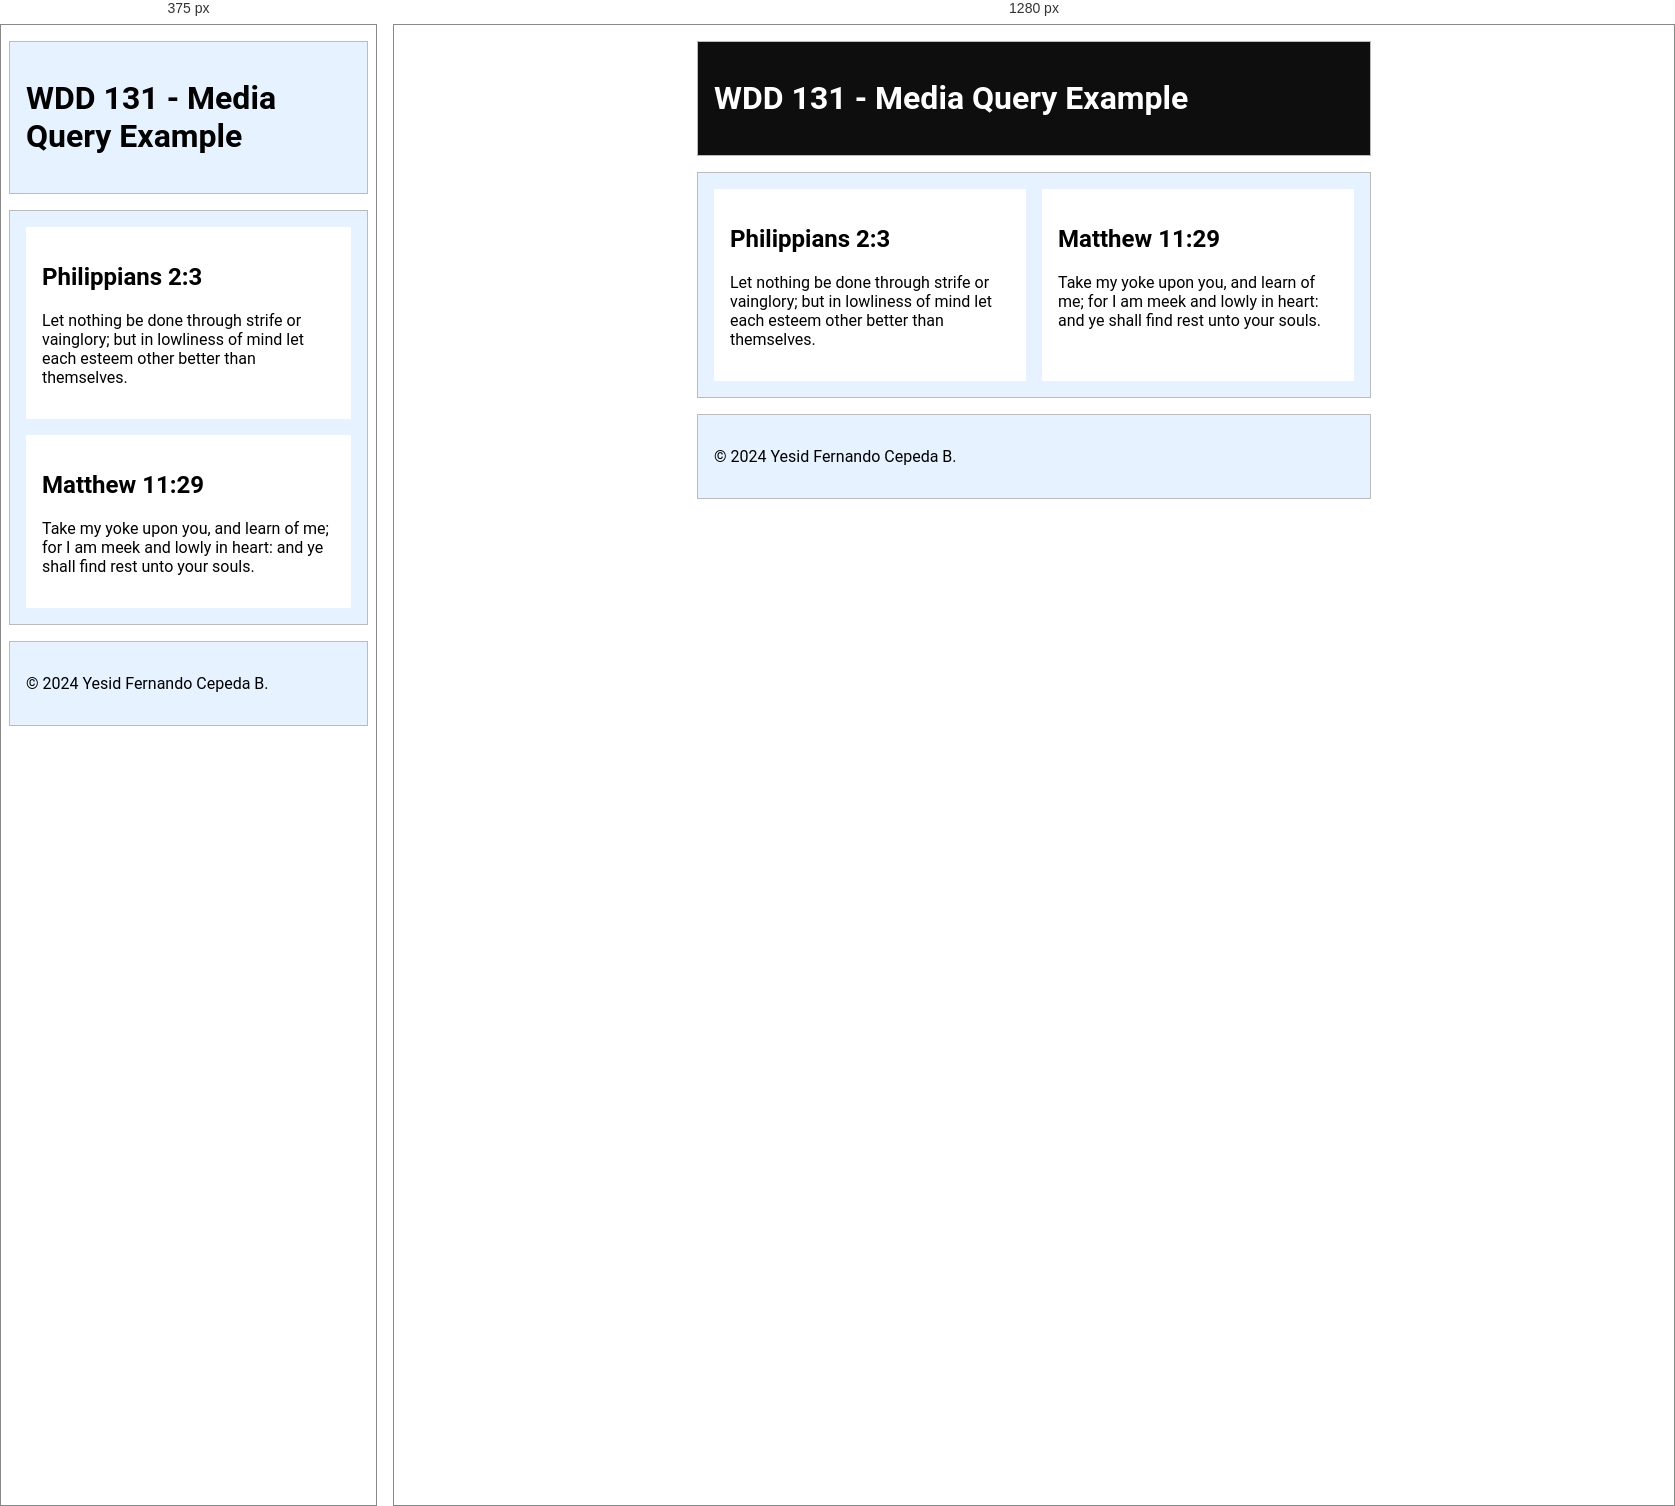
Rendered at 375 px and 1280 px, left to right.

<!-- file: media-query.html -->
<head>
    <meta charset="utf-8">
    <meta name="viewport" content="width=device-width, initial-scale=1.0">
    <title>WDD 131 - Media Query Example</title>
    <meta name="description" content="Media query learning activity example page. ">
    <meta name="author" content="Yesid Fernando Cepeda B.">
    <link rel="preconnect" href="https://fonts.googleapis.com">
    <link rel="preconnect" href="https://fonts.gstatic.com" crossorigin>
    <link href="https://fonts.googleapis.com/css2?family=Roboto&display=swap" rel="stylesheet">
    <link rel="stylesheet" href="styles/media-query.css">
    <link rel="stylesheet" href="styles/media-query-large.css">
</head>

<body>
    <header>
        <h1>WDD 131 - Media Query Example</h1>
    </header>
    <main>
        <section>
            <h2>Philippians 2:3</h2>
            <p>Let nothing be done through strife or vainglory; but in lowliness of mind let each esteem other better
                than
                themselves.</p>
        </section>
        <section>
            <h2>Matthew 11:29</h2>
            <p>Take my yoke upon you, and learn of me; for I am meek and lowly in heart: and ye shall find rest unto
                your
                souls.</p>
        </section>
    </main>

    <footer>
        <p>© 2024 Yesid Fernando Cepeda B.</p>
    </footer>

</body>

/* @media block from styles/media-query-large.css */
@media screen and (min-width: 500px) {
    header {
        background-color: #0f0e0e;
        color: #fff;
    }

    main {
        grid-template-columns: 1fr 1fr;
    }
}